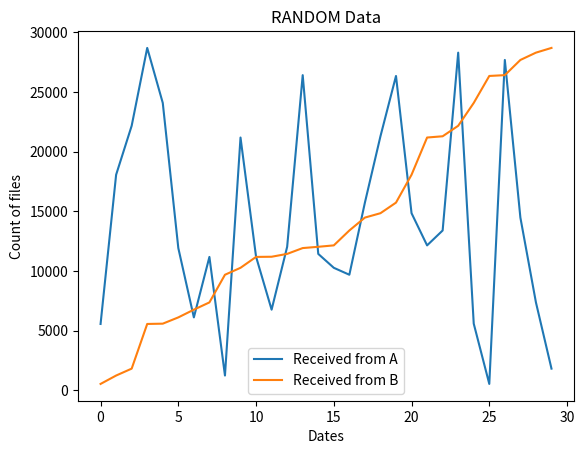

This figure's Python source:
#!/usr/bin/env python

from matplotlib import pyplot as plt
import random

x = []
y = []
count_of_points = 30
_range = 30000
for i in range(count_of_points):
    x.append(i)

for i in range(count_of_points):
    y.append(random.randint(0, _range))

plt.plot(x, y, label='Received from A')
random.shuffle(y)
plt.plot(x, sorted(y), label='Received from B')

plt.title('RANDOM Data')
plt.xlabel('Dates')
plt.ylabel('Count of files')
plt.legend()
plt.savefig('foo.png', bbox_inches='tight')
